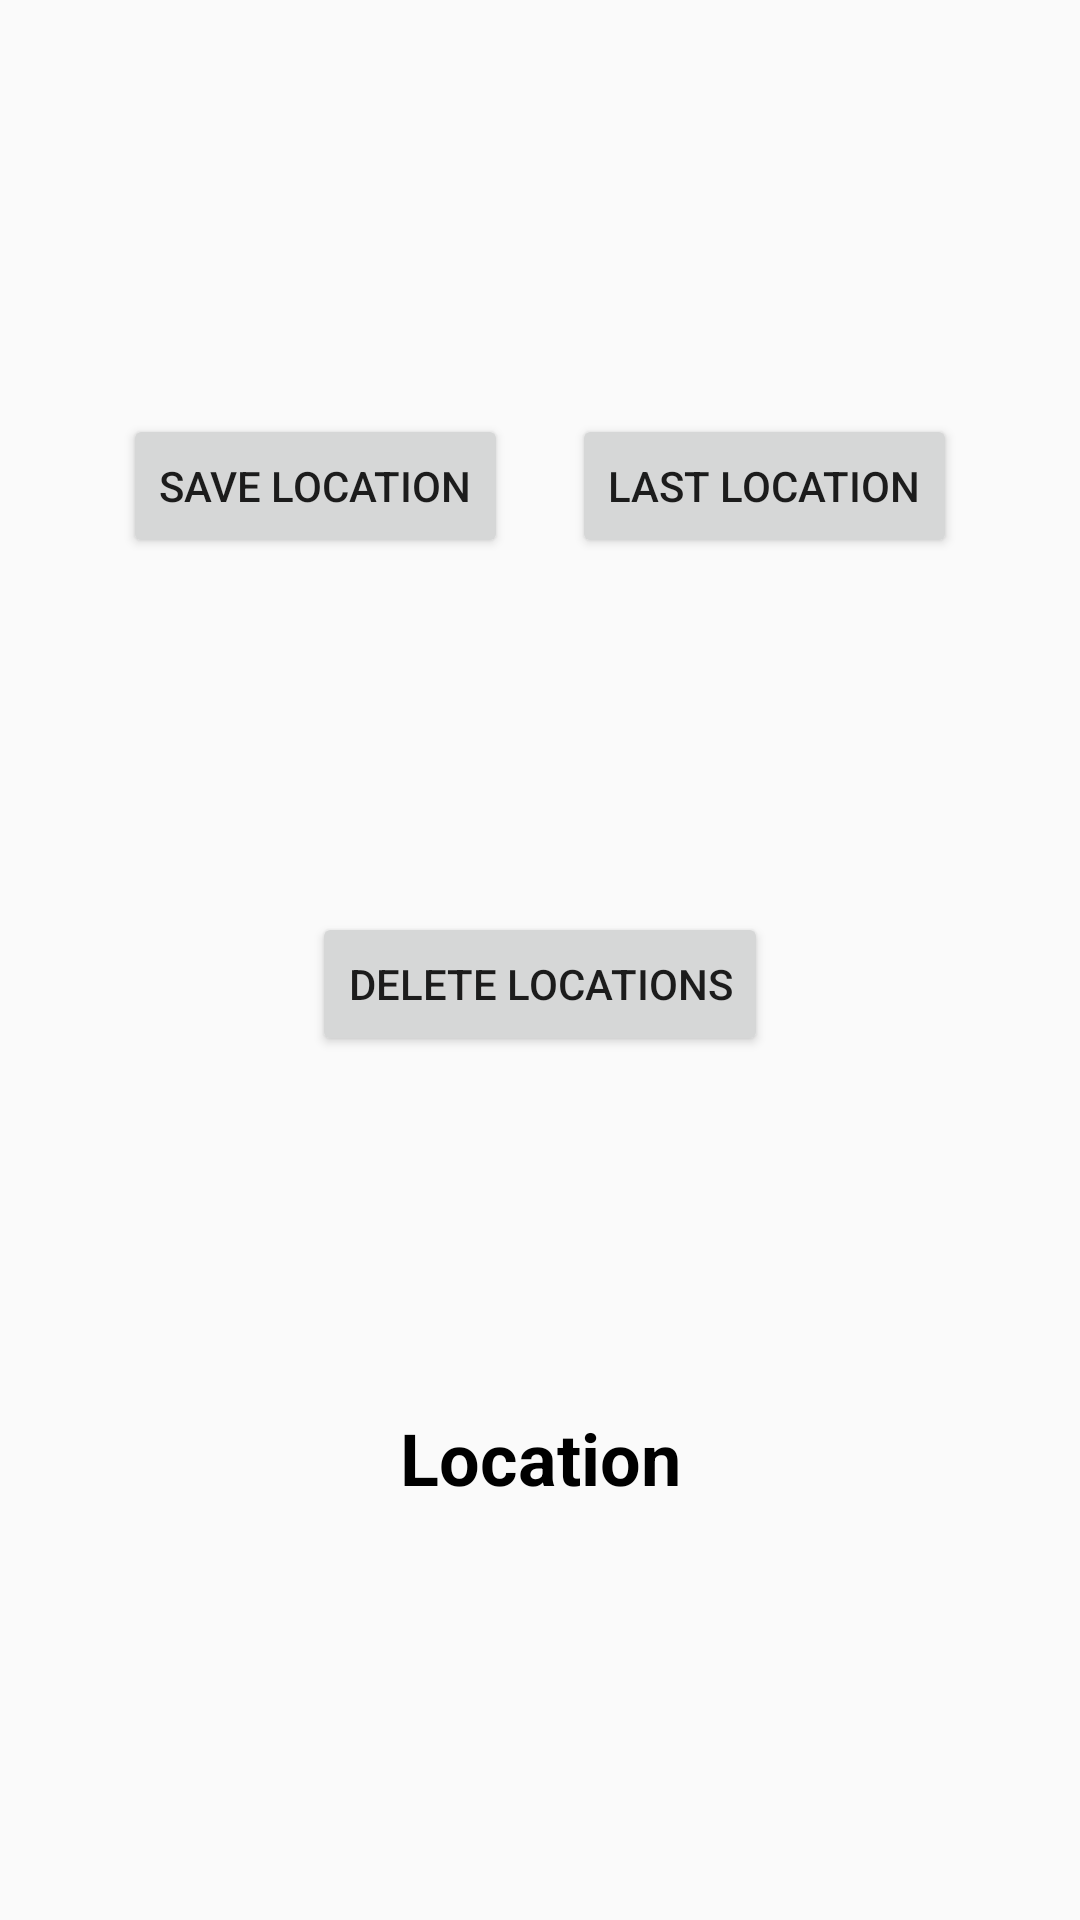

Here is an Android app screen rendered from its layout file. Give the layout XML and the strings, colors and styles it references.
<!-- AndroidManifest.xml: application theme AppTheme -->
<!-- res/layout/activity_main.xml -->
<?xml version="1.0" encoding="utf-8"?>
<android.support.constraint.ConstraintLayout xmlns:android="http://schemas.android.com/apk/res/android"
    xmlns:app="http://schemas.android.com/apk/res-auto"
    xmlns:tools="http://schemas.android.com/tools"
    android:id="@+id/linearLayout"
    android:layout_width="match_parent"
    android:layout_height="match_parent"
    android:orientation="vertical"
    android:padding="20dp"
    tools:layout_editor_absoluteY="81dp">

    <Button
        android:id="@+id/btn_delete_location"
        android:layout_width="wrap_content"
        android:layout_height="wrap_content"
        android:text="@string/delete"
        app:layout_constraintBottom_toTopOf="@+id/tv_actual_location"
        app:layout_constraintEnd_toEndOf="parent"
        app:layout_constraintHorizontal_bias="0.5"
        app:layout_constraintStart_toStartOf="parent"
        app:layout_constraintTop_toBottomOf="@+id/btn_save_location" />

    <Button
        android:id="@+id/btn_save_location"
        android:layout_width="wrap_content"
        android:layout_height="wrap_content"
        android:text="@string/btn_save_location"
        app:layout_constraintBottom_toTopOf="@+id/btn_delete_location"
        app:layout_constraintEnd_toStartOf="@+id/btn_last_location"
        app:layout_constraintHorizontal_bias="0.5"
        app:layout_constraintStart_toStartOf="parent"
        app:layout_constraintTop_toTopOf="parent" />

    <Button
        android:id="@+id/btn_last_location"
        android:layout_width="wrap_content"
        android:layout_height="wrap_content"
        android:text="@string/btn_last_location"
        app:layout_constraintBottom_toTopOf="@+id/btn_delete_location"
        app:layout_constraintEnd_toEndOf="parent"
        app:layout_constraintHorizontal_bias="0.5"
        app:layout_constraintStart_toEndOf="@+id/btn_save_location"
        app:layout_constraintTop_toTopOf="parent" />

    <TextView
        android:id="@+id/tv_actual_location"
        android:layout_width="wrap_content"
        android:layout_height="wrap_content"
        android:text="Location"
        android:textColor="@android:color/background_dark"
        android:textSize="24sp"
        android:textStyle="bold"
        app:layout_constraintBottom_toBottomOf="parent"
        app:layout_constraintEnd_toEndOf="parent"
        app:layout_constraintHorizontal_bias="0.5"
        app:layout_constraintStart_toStartOf="parent"
        app:layout_constraintTop_toBottomOf="@+id/btn_delete_location" />
</android.support.constraint.ConstraintLayout>
<!-- resources referenced by this layout -->
<resources>
  <string name="btn_last_location">Last location</string>
  <string name="btn_save_location">Save location</string>
  <string name="delete">Delete locations</string>
  <style name="AppTheme" parent="Theme.AppCompat.Light.DarkActionBar">
          
          <item name="colorPrimary">@color/colorPrimary</item>
          <item name="colorPrimaryDark">@color/colorPrimaryDark</item>
          <item name="colorAccent">@android:color/holo_blue_dark</item>
      </style>
  <color name="colorPrimary">#212327</color>
  <color name="colorPrimaryDark">#000000</color>
</resources>
